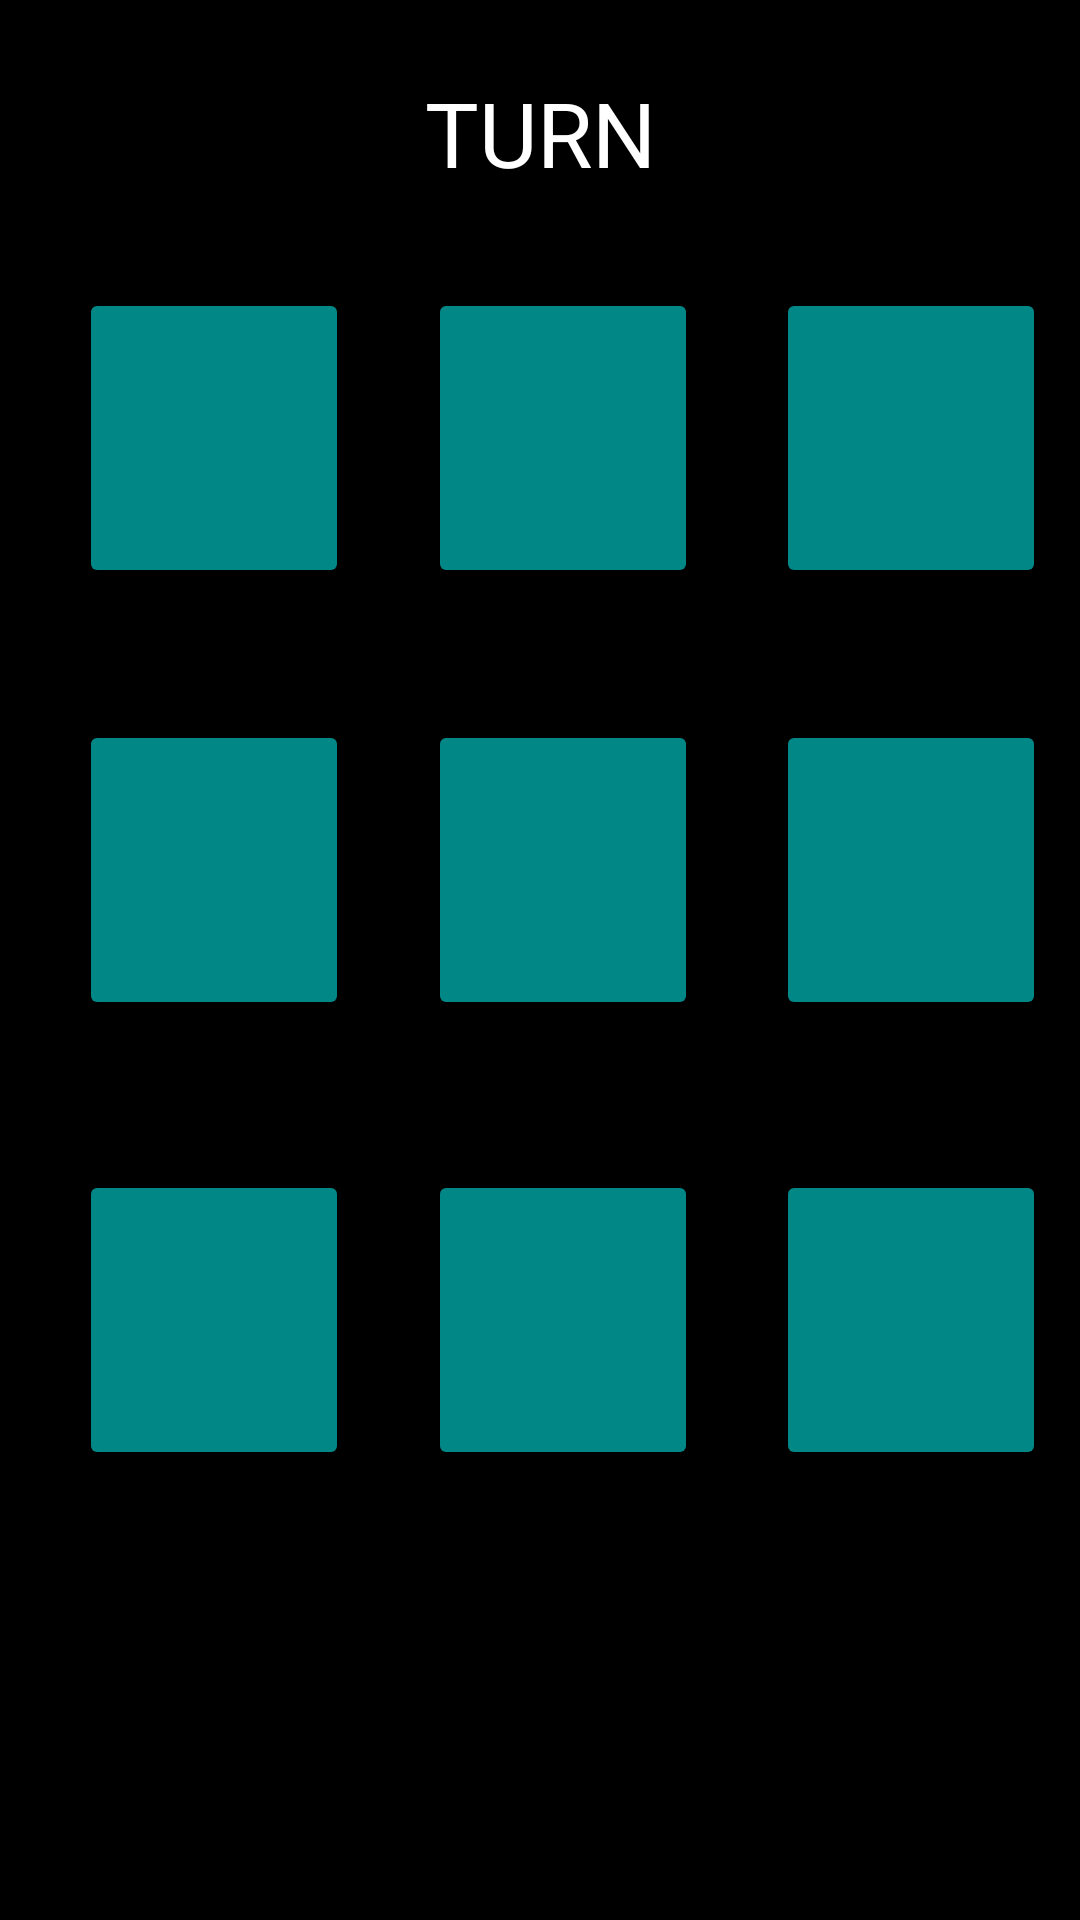

Reconstruct the res/layout file that produces this screen, plus the resources it refers to.
<!-- AndroidManifest.xml: application theme Theme.XO -->
<!-- res/layout/activity_main.xml -->
<?xml version="1.0" encoding="utf-8"?>
<androidx.constraintlayout.widget.ConstraintLayout xmlns:android="http://schemas.android.com/apk/res/android"
    xmlns:app="http://schemas.android.com/apk/res-auto"
    xmlns:tools="http://schemas.android.com/tools"
    android:id="@+id/rootElement"
    android:layout_width="match_parent"
    android:layout_height="match_parent"
    android:background="@color/black"
    tools:context=".MainActivity">


    <TextView
        android:id="@+id/winner"
        android:layout_width="wrap_content"
        android:layout_height="wrap_content"
        android:layout_marginTop="24dp"
        android:text="TURN"
        android:textColor="@color/white"
        android:textSize="30sp"
        app:layout_constraintEnd_toEndOf="parent"
        app:layout_constraintStart_toStartOf="parent"
        app:layout_constraintTop_toTopOf="parent" />

    <Button
        android:id="@+id/button1"
        android:layout_width="0dp"
        android:layout_height="100dp"
        android:layout_marginStart="15dp"
        android:layout_marginTop="96dp"
        android:backgroundTint="@color/teal_700"
        android:onClick="playerClikedButton"
        android:textSize="24sp"
        app:layout_constraintEnd_toStartOf="@+id/button2"
        app:layout_constraintHorizontal_bias="0.5"
        app:layout_constraintStart_toStartOf="parent"
        app:layout_constraintTop_toTopOf="parent"
        app:layout_constraintWidth_percent=".25" />

    <Button
        android:id="@+id/button2"
        android:layout_width="0dp"
        android:layout_height="100dp"
        android:layout_marginStart="15dp"
        android:layout_marginTop="96dp"
        android:backgroundTint="@color/teal_700"
        android:onClick="playerClikedButton"
        android:textSize="24sp"
        app:layout_constraintEnd_toStartOf="@+id/button3"
        app:layout_constraintHorizontal_bias="0.5"
        app:layout_constraintStart_toEndOf="@+id/button1"
        app:layout_constraintTop_toTopOf="parent"
        app:layout_constraintWidth_percent=".25" />

    <Button
        android:id="@+id/button3"
        android:layout_width="0dp"
        android:layout_height="100dp"
        android:layout_marginStart="15dp"
        android:layout_marginTop="96dp"
        android:backgroundTint="@color/teal_700"
        android:onClick="playerClikedButton"
        android:textSize="24sp"
        app:layout_constraintEnd_toEndOf="parent"
        app:layout_constraintHorizontal_bias="0.5"
        app:layout_constraintStart_toEndOf="@+id/button2"
        app:layout_constraintTop_toTopOf="parent"
        app:layout_constraintWidth_percent=".25" />

    <Button
        android:id="@+id/button4"
        android:layout_width="0dp"
        android:layout_height="100dp"
        android:layout_marginStart="15dp"
        android:layout_marginTop="44dp"
        android:backgroundTint="@color/teal_700"
        android:onClick="playerClikedButton"
        android:textSize="24sp"
        app:layout_constraintEnd_toStartOf="@+id/button5"
        app:layout_constraintHorizontal_bias="0.5"
        app:layout_constraintStart_toStartOf="parent"
        app:layout_constraintTop_toBottomOf="@id/button1"
        app:layout_constraintWidth_percent=".25" />

    <Button
        android:id="@+id/button5"
        android:layout_width="0dp"
        android:layout_height="100dp"
        android:layout_marginStart="15dp"
        android:layout_marginTop="44dp"
        android:backgroundTint="@color/teal_700"
        android:onClick="playerClikedButton"
        android:textSize="24sp"
        app:layout_constraintEnd_toStartOf="@+id/button6"
        app:layout_constraintHorizontal_bias="0.5"
        app:layout_constraintStart_toEndOf="@+id/button4"
        app:layout_constraintTop_toBottomOf="@id/button2"
        app:layout_constraintWidth_percent=".25" />

    <Button
        android:id="@+id/button6"
        android:layout_width="0dp"
        android:layout_height="100dp"
        android:layout_marginStart="15dp"
        android:layout_marginTop="44dp"
        android:backgroundTint="@color/teal_700"
        android:onClick="playerClikedButton"
        android:textSize="24sp"
        app:layout_constraintEnd_toEndOf="parent"
        app:layout_constraintHorizontal_bias="0.5"
        app:layout_constraintStart_toEndOf="@+id/button5"
        app:layout_constraintTop_toBottomOf="@id/button3"
        app:layout_constraintWidth_percent=".25" />

    <Button
        android:id="@+id/button7"
        android:layout_width="0dp"
        android:layout_height="100dp"
        android:layout_marginStart="15dp"
        android:layout_marginTop="50dp"
        android:backgroundTint="@color/teal_700"
        android:onClick="playerClikedButton"
        android:textSize="24sp"
        app:layout_constraintBottom_toBottomOf="parent"
        app:layout_constraintEnd_toStartOf="@+id/button8"
        app:layout_constraintHorizontal_bias="0.5"
        app:layout_constraintStart_toStartOf="parent"
        app:layout_constraintTop_toBottomOf="@id/button4"
        app:layout_constraintVertical_bias="0.0"
        app:layout_constraintWidth_percent=".25" />

    <Button
        android:id="@+id/button8"
        android:layout_width="0dp"
        android:layout_height="100dp"
        android:layout_marginStart="15dp"
        android:layout_marginTop="50dp"
        android:backgroundTint="@color/teal_700"
        android:onClick="playerClikedButton"
        android:textSize="24sp"
        app:layout_constraintBottom_toBottomOf="parent"
        app:layout_constraintEnd_toStartOf="@+id/button9"
        app:layout_constraintHorizontal_bias="0.5"
        app:layout_constraintStart_toEndOf="@+id/button7"
        app:layout_constraintTop_toBottomOf="@id/button5"
        app:layout_constraintVertical_bias="0.0"
        app:layout_constraintWidth_percent=".25" />

    <Button
        android:id="@+id/button9"
        android:layout_width="0dp"
        android:layout_height="100dp"
        android:layout_marginStart="15dp"
        android:layout_marginTop="50dp"
        android:backgroundTint="@color/teal_700"
        android:onClick="playerClikedButton"
        android:textSize="24sp"
        app:layout_constraintBottom_toBottomOf="parent"
        app:layout_constraintEnd_toEndOf="parent"
        app:layout_constraintHorizontal_bias="0.5"
        app:layout_constraintStart_toEndOf="@+id/button8"
        app:layout_constraintTop_toBottomOf="@id/button6"
        app:layout_constraintVertical_bias="0.0"
        app:layout_constraintWidth_percent=".25" />


</androidx.constraintlayout.widget.ConstraintLayout>
<!-- resources referenced by this layout -->
<resources>
  <style name="Theme.XO" parent="Theme.MaterialComponents.DayNight.DarkActionBar">
          
          <item name="colorPrimary">@color/purple_500</item>
          <item name="colorPrimaryVariant">@color/purple_700</item>
          <item name="colorOnPrimary">@color/white</item>
          
          <item name="colorSecondary">@color/teal_200</item>
          <item name="colorSecondaryVariant">@color/teal_700</item>
          <item name="colorOnSecondary">@color/black</item>
          
          <item name="android:statusBarColor" tools:targetApi="l">?attr/colorPrimaryVariant</item>
          
      </style>
  <!-- not gathered from this repository: default colours our renderer supplied (Android Studio template values) -->
  <color name="purple_500">#FF6200EE</color>
  <color name="purple_700">#FF3700B3</color>
  <color name="teal_200">#FF03DAC5</color>
  <color name="teal_700">#FF018786</color>
  <color name="black">#FF000000</color>
  <color name="white">#FFFFFFFF</color>
</resources>
